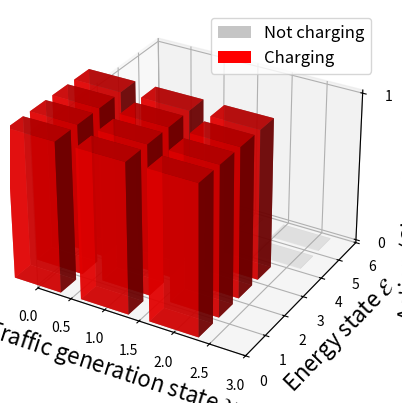
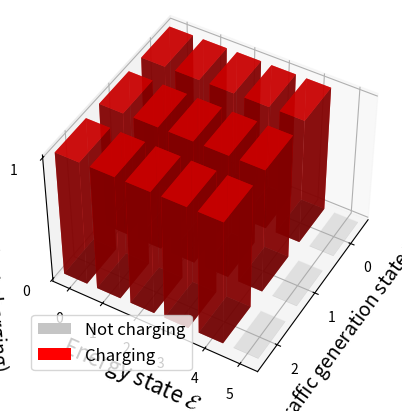

These charts were generated, in order, by the following Python code:
'''
Created on 26 Feb, 2014

@author: yzhang28
'''
import matplotlib.pyplot as plt
from mpl_toolkits.mplot3d import Axes3D
from pylab import *
from matplotlib.ticker import FuncFormatter
from matplotlib.transforms import Bbox

# fig1 = plt.figure()
# ax = fig1.add_subplot(111, projection='3d')
# 
# # y | x  0     1     2     3     4
# #------------------------------------
# # 0 |    1     1     0     0     0    
# # 1 |    1     1     0     0     0    
# # 2 |    1     1     0     0     0    
# # 3 |    1     1     0     0     0    
# # 4 |    1     0     0     0     0    
# # 5 |    0     0     0     0     0   
# 
# xa1pos = [0,1, 0,1, 0,1, 0,1, 0]
# ya1pos = [0,0, 1,1, 2,2, 3,3, 4]
# za1pos = [0,0, 0,0, 0,0, 0,0, 0]
# dxa1 = np.ones(len(xa1pos))*0.7
# dya1 = np.ones(len(ya1pos))*0.7
# dza1 = np.ones(len(za1pos))
# 
# xa0pos = [2,3,4, 2,3,4, 2,3,4, 2,3,4, 1,2,3,4, 0,1,2,3,4]
# ya0pos = [0,0,0, 1,1,1, 2,2,2, 3,3,3, 4,4,4,4, 5,5,5,5,5]
# za0pos = [0,0,0, 0,0,0, 0,0,0, 0,0,0, 0,0,0,0, 0,0,0,0,0]
# dxa0 = np.ones(len(xa0pos))*0.7
# dya0 = np.ones(len(ya0pos))*0.7
# dza0 = np.zeros(len(za0pos))+0.005
# 
# ax.bar3d(xa0pos, ya0pos, za0pos, dxa0, dya0, dza0, color='white',alpha=0.15)
# blue_proxy = plt.Rectangle((0, 0), 1, 1, fc="grey", alpha=0.45)
# ax.bar3d(xa1pos, ya1pos, za1pos, dxa1, dya1, dza1, color='red',alpha=0.75)
# red_proxy = plt.Rectangle((0, 0), 1, 1, fc="r")
# ax.legend([blue_proxy,red_proxy],['Not charging','Charging'], loc='best', fontsize=12)
# # xlim([0.01,5.99])
# # ylim([-0.99,8.99])
# xlabel('Location state $\mathcal{L}$',fontsize=16)
# ylabel('Energy state $\mathcal{E}$', fontsize=16)
# ax.set_zlabel('Action (Charging/not charging)', fontsize=16)
# ax.set_zticks([0,1])
# 
# 
# 
# fig2 = plt.figure()
# ax = fig2.add_subplot(111, projection='3d')
# 
# # y | x  0     1     2     3     4
# #------------------------------------
# # 0 |    1     1     1     0     0    
# # 1 |    1     1     1     0     0    
# # 2 |    1     1     1     0     0    
# # 3 |    1     1     1     0     0    
# # 4 |    0     0     0     0     0    
# # 5 |    0     0     0     0     0   
# 
# xb1pos = [0,1,2, 0,1,2, 0,1,2, 0,1,2]
# yb1pos = [0,0,0, 1,1,1, 2,2,2, 3,3,3]
# zb1pos = [0,0,0, 0,0,0, 0,0,0, 0,0,0]
# dxb1 = np.ones(len(xb1pos))*0.7
# dyb1 = np.ones(len(yb1pos))*0.7
# dzb1 = np.ones(len(zb1pos))
# 
# xb0pos = [3,4, 3,4, 3,4, 3,4, 0,1,2,3,4, 0,1,2,3,4]
# yb0pos = [0,0, 1,1, 2,2, 3,3, 4,4,4,4,4, 5,5,5,5,5]
# zb0pos = [0,0, 0,0, 0,0, 0,0, 0,0,0,0,0, 0,0,0,0,0]
# dxb0 = np.ones(len(xb0pos))*0.7
# dyb0 = np.ones(len(yb0pos))*0.7
# dzb0 = np.zeros(len(zb0pos))+0.005
# 
# ax.bar3d(xb0pos, yb0pos, zb0pos, dxb0, dyb0, dzb0, color='white',alpha=0.15)
# blue_proxy = plt.Rectangle((0, 0), 1, 1, fc="grey", alpha=0.45)
# ax.bar3d(xb1pos, yb1pos, zb1pos, dxb1, dyb1, dzb1, color='red',alpha=0.75)
# red_proxy = plt.Rectangle((0, 0), 1, 1, fc="r")
# ax.legend([blue_proxy,red_proxy],['Not charging','Charging'], loc='best', fontsize=12)
# # xlim([0.01,5.99])
# # ylim([-0.99,8.99])
# xlabel('Location state $\mathcal{L}$',fontsize=16)
# ylabel('Energy state $\mathcal{E}$', fontsize=16)
# ax.set_zlabel('Action (Charging/not charging)', fontsize=16)
# ax.set_zticks([0,1])
# 
# 
# 
# 
# 
fig3 = plt.figure()
ax3 = fig3.add_subplot(111, projection='3d')
 
# y | x  0     1     2
#---------------------
# 0 |    1     1     1    
# 1 |    1     1     1    
# 2 |    1     1     1    
# 3 |    1     1     1    
# 4 |    0     0     0    
# 5 |    0     0     0
 
xc1pos = asarray([0,1,2, 0,1,2, 0,1,2, 0,1,2])-0.35
yc1pos = [0,0,0, 1,1,1, 2,2,2, 3,3,3]
zc1pos = [0,0,0, 0,0,0, 0,0,0, 0,0,0]
dxc1 = np.ones(len(xc1pos))*0.7
dyc1 = np.ones(len(yc1pos))*0.7
dzc1 = np.ones(len(zc1pos))
 
xc0pos = [0,1,2, 0,1,2]
yc0pos = [4,4,4, 5,5,5]
zc0pos = [0,0,0, 0,0,0]
dxc0 = np.ones(len(xc0pos))*0.7
dyc0 = np.ones(len(yc0pos))*0.7
dzc0 = np.zeros(len(zc0pos))+0.005
 
ax3.bar3d(xc0pos, yc0pos, zc0pos, dxc0, dyc0, dzc0, color='white',alpha=0.15)
blue_proxy = plt.Rectangle((0, 0), 1, 1, fc="grey", alpha=0.45)
ax3.bar3d(xc1pos, yc1pos, zc1pos, dxc1, dyc1, dzc1, color='red',alpha=0.75)
red_proxy = plt.Rectangle((0, 0), 1, 1, fc="r")
ax3.legend([blue_proxy,red_proxy],['Not charging','Charging'], loc='best', fontsize=12)
xlim([0.0,3.0], auto=False)
ylim([0.0,6.0])
xlabel('Traffic generation state $\mathcal{W}$',fontsize=16)
ylabel('Energy state $\mathcal{E}$', fontsize=16)
ax3.set_zlabel('Action (Charging/not charging)', fontsize=16)
ax3.set_zticks([0,1])




fig4 = plt.figure()
ax4 = fig4.add_subplot(111, projection='3d')

# axis('equal')

# y | x  0     1     2
#---------------------
# 0 |    1     1     1    
# 1 |    1     1     1    
# 2 |    1     1     1    
# 3 |    1     1     1    
# 4 |    1     1     1    
# 5 |    0     0     0

xe1pos = asarray([0,1,2, 0,1,2, 0,1,2, 0,1,2, 0,1,2])-0.35
ye1pos = asarray([0,0,0, 1,1,1, 2,2,2, 3,3,3, 4,4,4])-0.35
ze1pos = asarray([0,0,0, 0,0,0, 0,0,0, 0,0,0, 0,0,0])
dxe1 = np.ones(len(xe1pos))*0.7
dye1 = np.ones(len(ye1pos))*0.7
dze1 = np.ones(len(ze1pos))

xe0pos = asarray([0,1,2])-0.35
ye0pos = asarray([5,5,5])-0.35
ze0pos = [0,0,0]
dxe0 = np.ones(len(xe0pos))*0.7
dye0 = np.ones(len(ye0pos))*0.7
dze0 = np.zeros(len(ze0pos))+0.005

ax4.bar3d(xe0pos, ye0pos, ze0pos, dxe0, dye0, dze0, color='white',alpha=0.15)
blue_proxy = plt.Rectangle((0, 0), 1, 1,fc="grey", alpha=0.45)
ax4.bar3d(xe1pos, ye1pos, ze1pos, dxe1, dye1, dze1, color='red',alpha=0.75)
red_proxy = plt.Rectangle((0, 0), 1, 1, fc="r")
ax4.legend([blue_proxy,red_proxy],['Not charging','Charging'], loc='best', fontsize=12)

xlabel('Traffic generation state $\mathcal{W}$',fontsize=14)
ylabel('Energy state $\mathcal{E}$', fontsize=16)
ax4.set_zlabel('Action (Charging/not charging)', fontsize=14)
ax4.set_zticks([0,1])
ax4.set_yticks([0,1,2,3,4,5])
ax4.set_xticks([0,1,2])

ax4.set_xlim([-0.5,2.5])
ax4.set_ylim([-0.5,5.5])

ax4.azim = 30
ax4.elev = 45

plt.show()